Image classification data set "traffic_sign_dataset_g2_2" (Sr3nzZ/my_rUBot_mecanum on GitHub). Class labels (6): forbidden, give way, left, nothing, right, stop.

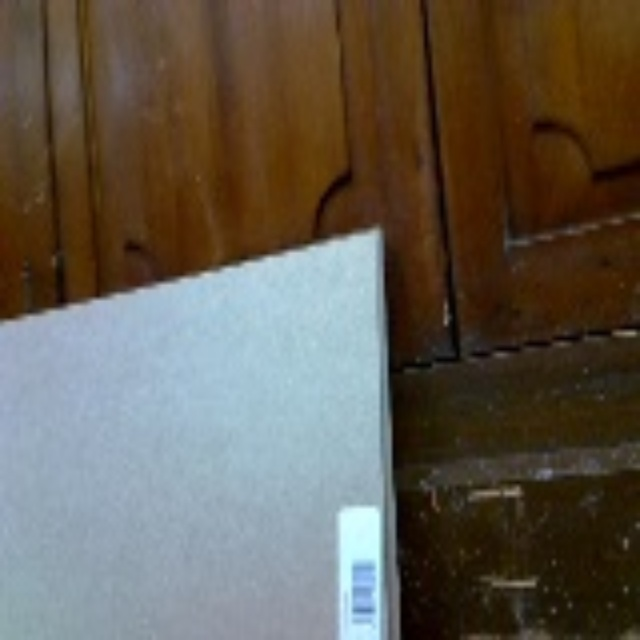
Label: nothing

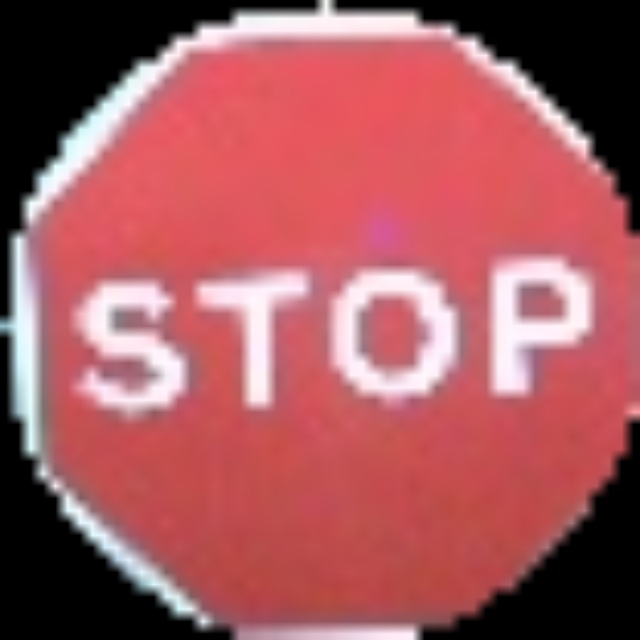
Label: stop

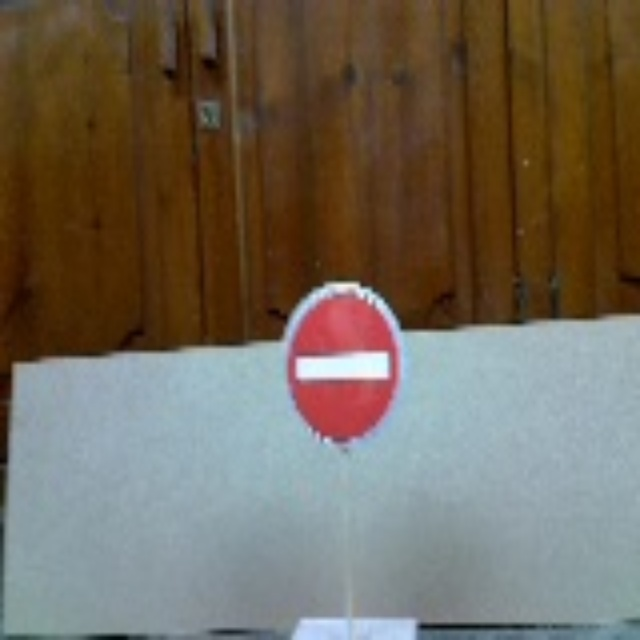
Label: forbidden

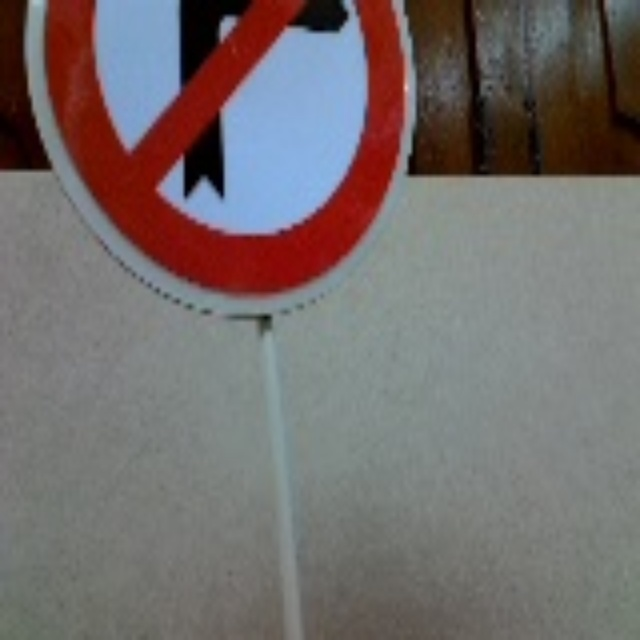
Label: left

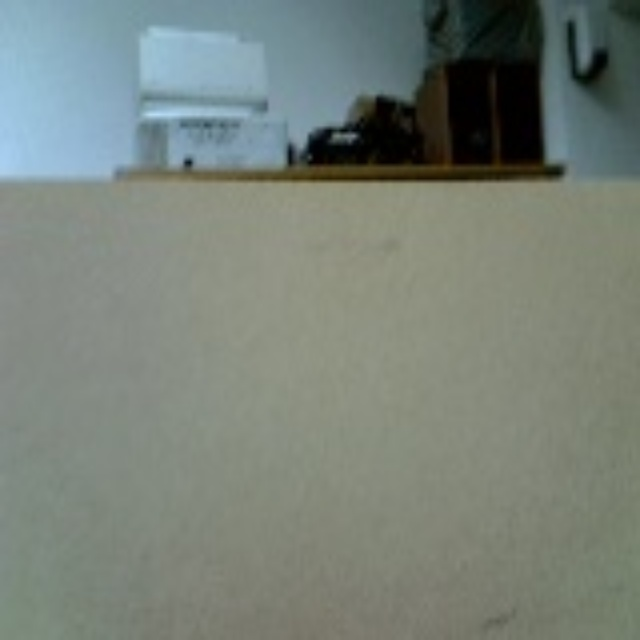
Label: nothing

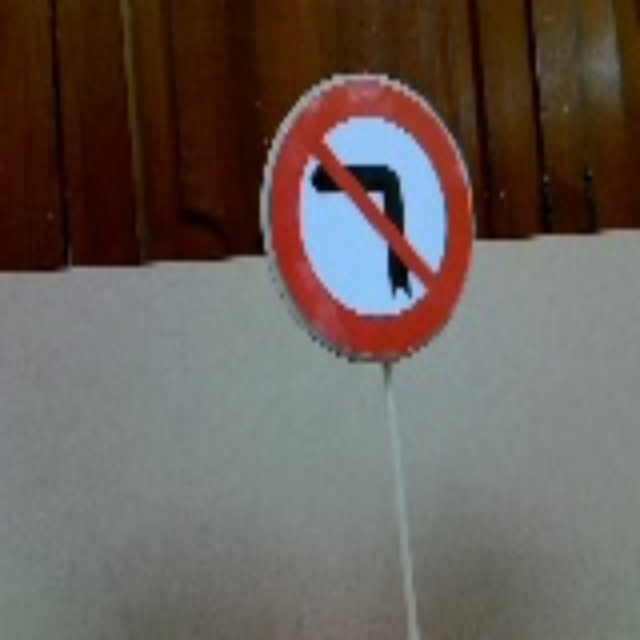
Label: right
